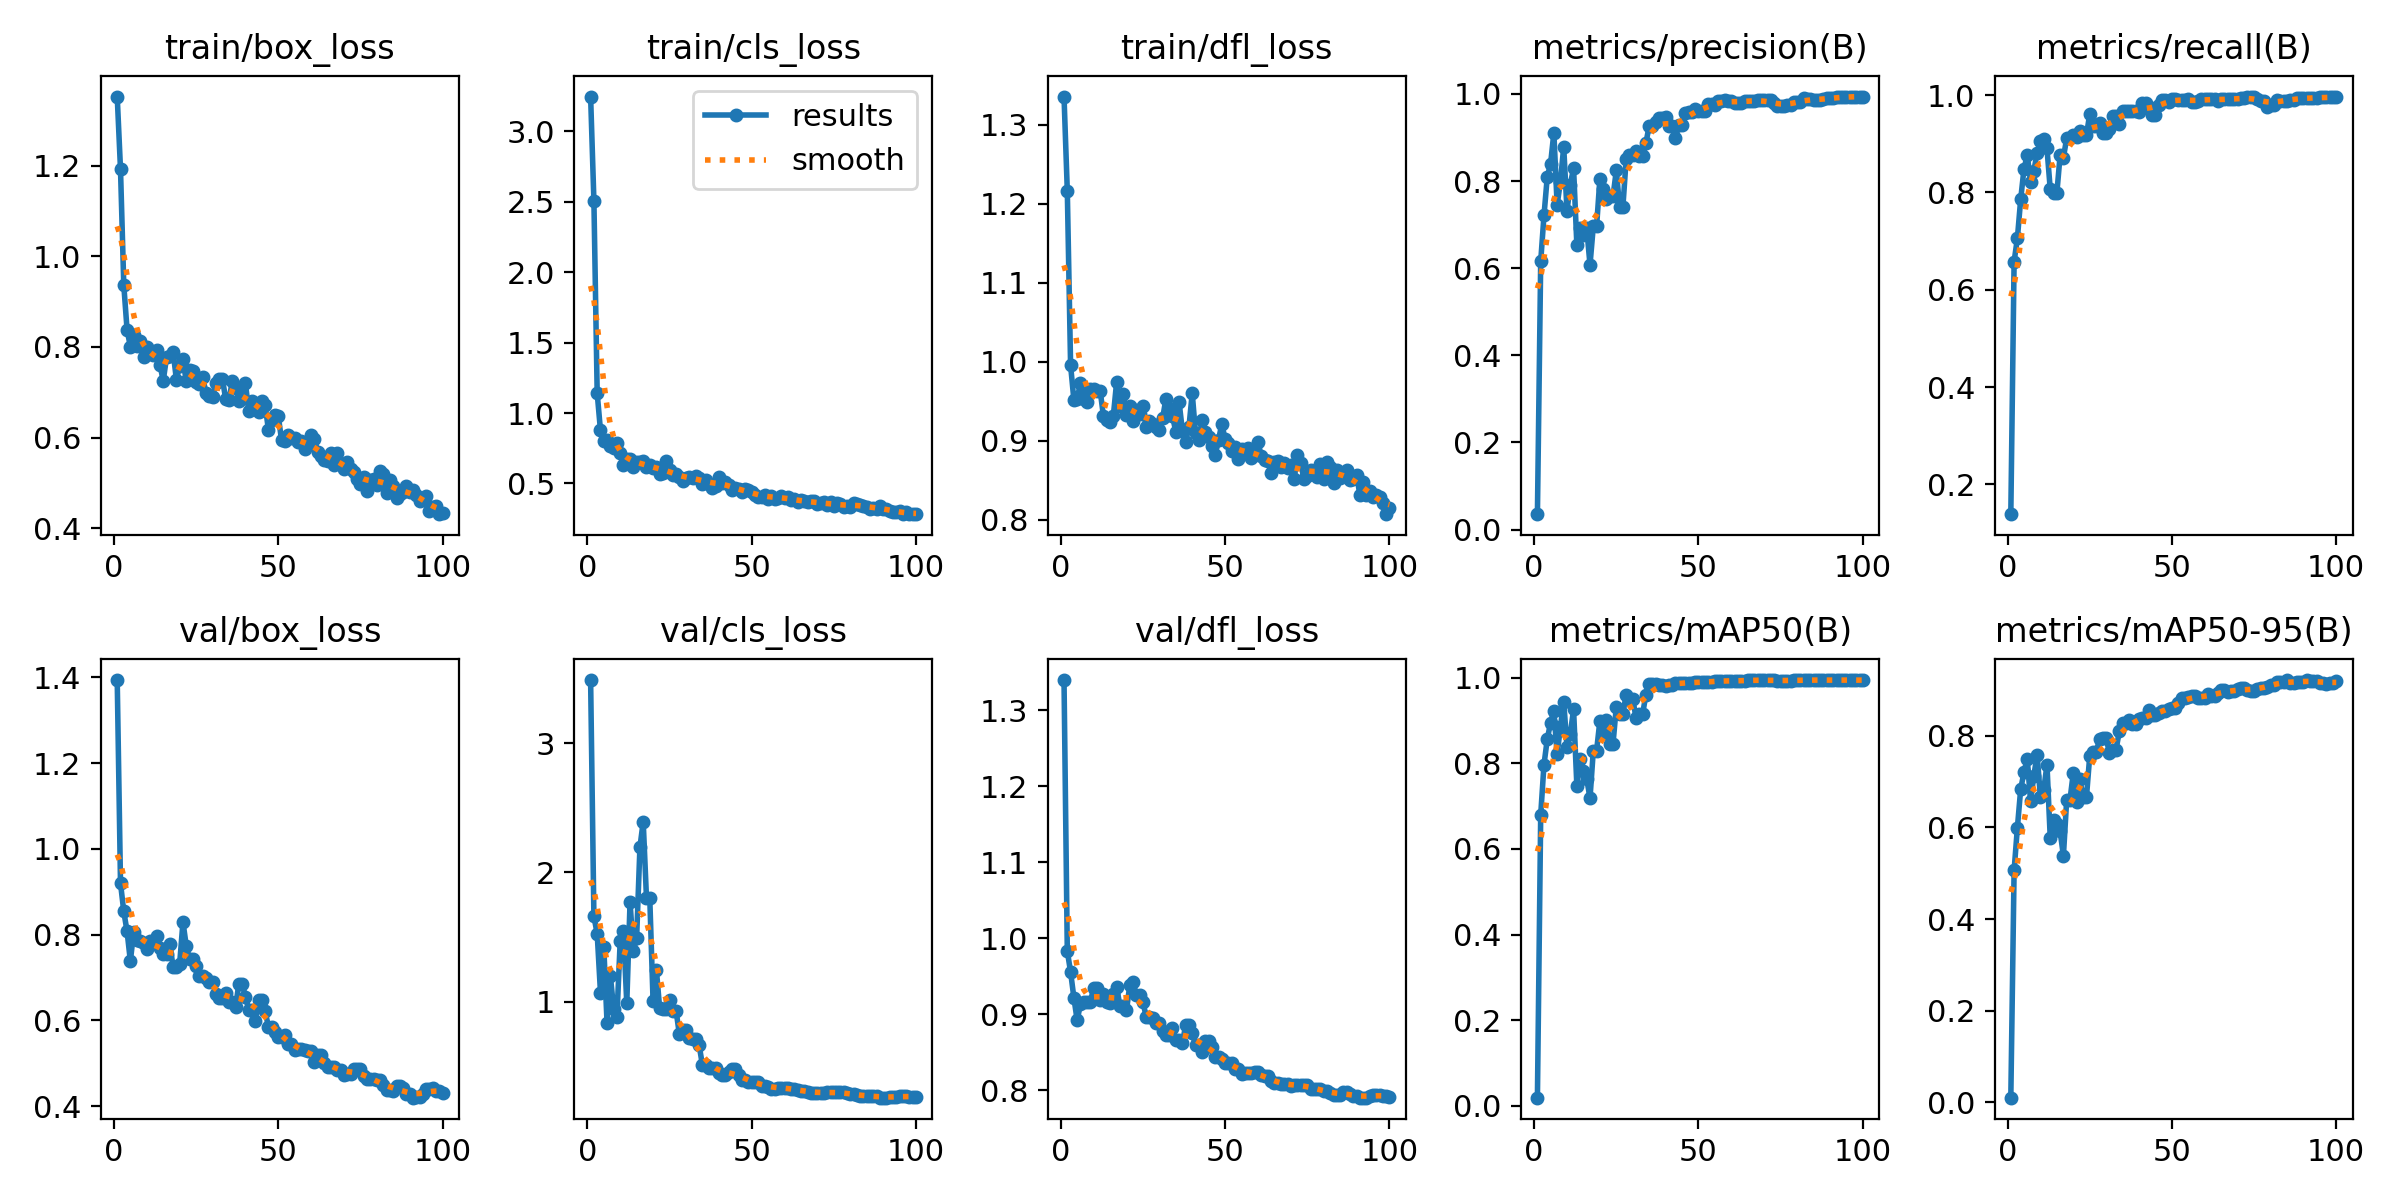

Values plotted in this chart, from the file beside it:
epoch, time, train/box_loss, train/cls_loss, train/dfl_loss, metrics/precision(B), metrics/recall(B), metrics/mAP50(B), metrics/mAP50-95(B), val/box_loss, val/cls_loss, val/dfl_loss, lr/pg0, lr/pg1, lr/pg2
1, 2.824, 1.352, 3.247, 1.336, 0.03525, 0.1386, 0.01877, 0.00971, 1.393, 3.489, 1.34, 4.287e-05, 4.287e-05, 4.287e-05
2, 5.209, 1.192, 2.507, 1.217, 0.6154, 0.6577, 0.6797, 0.5061, 0.9196, 1.66, 0.9831, 9.90397e-05, 9.90397e-05, 9.90397e-05
3, 8.127, 0.9361, 1.14, 0.9955, 0.7209, 0.7057, 0.7974, 0.5996, 0.8539, 1.527, 0.9555, 0.0001541, 0.0001541, 0.0001541
4, 11.06, 0.8378, 0.8763, 0.9521, 0.8099, 0.7857, 0.8566, 0.6836, 0.8074, 1.071, 0.9218, 0.000208, 0.000208, 0.000208
5, 13.87, 0.8008, 0.8005, 0.9529, 0.8389, 0.8477, 0.8952, 0.7205, 0.7384, 1.427, 0.892, 0.0002608, 0.0002608, 0.0002608
6, 16.71, 0.8264, 0.8086, 0.9736, 0.9105, 0.8772, 0.9234, 0.7505, 0.8056, 0.8353, 0.9133, 0.0003124, 0.0003124, 0.0003124
7, 19.45, 0.8025, 0.7663, 0.9535, 0.7449, 0.8221, 0.822, 0.6576, 0.7865, 1.202, 0.9154, 0.0003629, 0.0003629, 0.0003629
8, 22.1, 0.8139, 0.7548, 0.9489, 0.7986, 0.8434, 0.8849, 0.7129, 0.7841, 0.9472, 0.9164, 0.0004123, 0.0004123, 0.0004123
9, 24.66, 0.7789, 0.7885, 0.9654, 0.878, 0.8818, 0.9445, 0.7591, 0.7809, 0.8795, 0.9154, 0.0004605, 0.0004605, 0.0004605
10, 27.49, 0.8009, 0.7139, 0.9661, 0.7321, 0.9046, 0.8376, 0.6669, 0.7655, 1.469, 0.9348, 0.0005077, 0.0005077, 0.0005077
11, 30.03, 0.7886, 0.6304, 0.9633, 0.7917, 0.909, 0.8686, 0.6816, 0.7855, 1.548, 0.9352, 0.0005536, 0.0005536, 0.0005536
12, 32.57, 0.7827, 0.6747, 0.9635, 0.8294, 0.8903, 0.9262, 0.7372, 0.7798, 0.9884, 0.9182, 0.0005985, 0.0005985, 0.0005985
13, 35.14, 0.7924, 0.6737, 0.9313, 0.6529, 0.8061, 0.7477, 0.5767, 0.7959, 1.771, 0.9265, 0.0006422, 0.0006422, 0.0006422
14, 37.84, 0.7606, 0.6164, 0.9263, 0.692, 0.7979, 0.8097, 0.6162, 0.7698, 1.389, 0.9163, 0.0006848, 0.0006848, 0.0006848
15, 40.45, 0.7255, 0.6519, 0.9238, 0.675, 0.7982, 0.7822, 0.6085, 0.755, 1.495, 0.9142, 0.0007263, 0.0007263, 0.0007263
16, 43.07, 0.7769, 0.6515, 0.9315, 0.6917, 0.8763, 0.7642, 0.5915, 0.7544, 2.195, 0.9272, 0.0007666, 0.0007666, 0.0007666
17, 45.65, 0.7805, 0.662, 0.9742, 0.6076, 0.8714, 0.7186, 0.5383, 0.7791, 2.394, 0.9358, 0.0008058, 0.0008058, 0.0008058
18, 48.29, 0.7894, 0.6142, 0.9441, 0.6958, 0.9116, 0.8296, 0.6605, 0.7243, 1.799, 0.9112, 0.0008438, 0.0008438, 0.0008438
19, 50.88, 0.7282, 0.632, 0.959, 0.6958, 0.9116, 0.8296, 0.6605, 0.7243, 1.799, 0.9112, 0.0008808, 0.0008808, 0.0008808
20, 53.47, 0.7581, 0.6125, 0.9333, 0.8043, 0.9176, 0.8991, 0.7187, 0.7326, 1.004, 0.9052, 0.0009166, 0.0009166, 0.0009166
21, 56.07, 0.7725, 0.6166, 0.944, 0.7809, 0.9135, 0.8713, 0.6549, 0.8294, 1.249, 0.9378, 0.0009512, 0.0009512, 0.0009512
22, 58.64, 0.7243, 0.5655, 0.9258, 0.7577, 0.9272, 0.9025, 0.7054, 0.7743, 0.9504, 0.9419, 0.0009848, 0.0009848, 0.0009848
23, 61.26, 0.7483, 0.5745, 0.9389, 0.7646, 0.9173, 0.8459, 0.6658, 0.7429, 0.9428, 0.9252, 0.001017, 0.001017, 0.001017
24, 63.9, 0.7463, 0.657, 0.9344, 0.7646, 0.9173, 0.8459, 0.6658, 0.7429, 0.9428, 0.9252, 0.001048, 0.001048, 0.001048
25, 66.55, 0.7226, 0.5962, 0.9447, 0.8244, 0.9607, 0.9325, 0.7555, 0.7272, 1.01, 0.9163, 0.001079, 0.001079, 0.001079
26, 69.19, 0.7194, 0.5574, 0.9183, 0.7403, 0.9373, 0.9151, 0.7656, 0.7024, 0.9303, 0.8966, 0.001075, 0.001075, 0.001075
27, 71.92, 0.7328, 0.5697, 0.9248, 0.7403, 0.9373, 0.9151, 0.7656, 0.7024, 0.9303, 0.8966, 0.001061, 0.001061, 0.001061
28, 74.74, 0.699, 0.5447, 0.9219, 0.8499, 0.9427, 0.9607, 0.7929, 0.6977, 0.7483, 0.8945, 0.001047, 0.001047, 0.001047
29, 77.52, 0.6917, 0.5162, 0.9177, 0.8608, 0.9228, 0.9511, 0.7951, 0.6891, 0.7838, 0.8883, 0.001033, 0.001033, 0.001033
30, 80.33, 0.6901, 0.5402, 0.9137, 0.8608, 0.9228, 0.9511, 0.7951, 0.6891, 0.7838, 0.8883, 0.001019, 0.001019, 0.001019
31, 83.21, 0.72, 0.5492, 0.9286, 0.8688, 0.9304, 0.9061, 0.7629, 0.6622, 0.7222, 0.878, 0.001005, 0.001005, 0.001005
32, 85.89, 0.7303, 0.5413, 0.9534, 0.8569, 0.9573, 0.915, 0.7695, 0.652, 0.7101, 0.8724, 0.0009904, 0.0009904, 0.0009904
33, 88.49, 0.7303, 0.5549, 0.9414, 0.8569, 0.9573, 0.915, 0.7695, 0.652, 0.7101, 0.8724, 0.0009763, 0.0009763, 0.0009763
34, 91.08, 0.6848, 0.541, 0.9312, 0.8865, 0.9398, 0.9607, 0.8097, 0.6642, 0.6665, 0.8817, 0.0009621, 0.0009621, 0.0009621
35, 93.91, 0.6829, 0.4947, 0.9119, 0.9269, 0.9675, 0.986, 0.8275, 0.6422, 0.512, 0.8661, 0.000948, 0.000948, 0.000948
36, 96.68, 0.7248, 0.522, 0.9496, 0.9269, 0.9675, 0.986, 0.8275, 0.6422, 0.512, 0.8661, 0.0009339, 0.0009339, 0.0009339
37, 99.55, 0.7104, 0.497, 0.9132, 0.9345, 0.9669, 0.9858, 0.8356, 0.631, 0.4853, 0.862, 0.0009197, 0.0009197, 0.0009197
38, 102.3, 0.6801, 0.4708, 0.8993, 0.9454, 0.9673, 0.9831, 0.8254, 0.6852, 0.487, 0.8853, 0.0009056, 0.0009056, 0.0009056
39, 105, 0.6882, 0.4838, 0.9172, 0.9454, 0.9673, 0.9831, 0.8254, 0.6852, 0.487, 0.8853, 0.0008914, 0.0008914, 0.0008914
40, 107.5, 0.7206, 0.5437, 0.9604, 0.9476, 0.9649, 0.9809, 0.8368, 0.6557, 0.4522, 0.8755, 0.0008773, 0.0008773, 0.0008773
41, 110.4, 0.6589, 0.504, 0.9103, 0.9258, 0.9828, 0.9832, 0.8401, 0.6249, 0.4324, 0.8593, 0.0008631, 0.0008631, 0.0008631
42, 113.4, 0.6799, 0.5127, 0.9016, 0.9258, 0.9828, 0.9832, 0.8401, 0.6249, 0.4324, 0.8593, 0.000849, 0.000849, 0.000849
43, 116.3, 0.6762, 0.4865, 0.9259, 0.8976, 0.9758, 0.9885, 0.8566, 0.5983, 0.458, 0.8499, 0.0008348, 0.0008348, 0.0008348
44, 119.2, 0.657, 0.4528, 0.9111, 0.9283, 0.9592, 0.9885, 0.8451, 0.6473, 0.4762, 0.8652, 0.0008207, 0.0008207, 0.0008207
45, 121.9, 0.6806, 0.4654, 0.9056, 0.9283, 0.9592, 0.9885, 0.8451, 0.6473, 0.4762, 0.8652, 0.0008065, 0.0008065, 0.0008065
46, 124.6, 0.6711, 0.4574, 0.8932, 0.9554, 0.9797, 0.988, 0.8493, 0.6216, 0.4362, 0.8563, 0.0007924, 0.0007924, 0.0007924
47, 127.4, 0.6177, 0.436, 0.8825, 0.9592, 0.9901, 0.9879, 0.8545, 0.5851, 0.3985, 0.8434, 0.0007782, 0.0007782, 0.0007782
48, 130.1, 0.639, 0.4614, 0.901, 0.9592, 0.9901, 0.9879, 0.8545, 0.5851, 0.3985, 0.8434, 0.0007641, 0.0007641, 0.0007641
49, 132.8, 0.6489, 0.4546, 0.9217, 0.9648, 0.986, 0.9913, 0.8591, 0.5737, 0.382, 0.8413, 0.0007499, 0.0007499, 0.0007499
50, 135.7, 0.6475, 0.4421, 0.9022, 0.9606, 0.9915, 0.9894, 0.8613, 0.5624, 0.3789, 0.8364, 0.0007358, 0.0007358, 0.0007358
51, 138.7, 0.5943, 0.4155, 0.898, 0.9606, 0.9915, 0.9894, 0.8613, 0.5624, 0.3789, 0.8364, 0.0007216, 0.0007216, 0.0007216
52, 141.6, 0.5932, 0.4037, 0.8871, 0.9601, 0.9905, 0.9891, 0.871, 0.566, 0.3762, 0.8354, 0.0007075, 0.0007075, 0.0007075
53, 144.6, 0.606, 0.4039, 0.8921, 0.9768, 0.9909, 0.9906, 0.8825, 0.5448, 0.3512, 0.8276, 0.0006934, 0.0006934, 0.0006934
54, 147.5, 0.5994, 0.4198, 0.8768, 0.9768, 0.9909, 0.9906, 0.8825, 0.5448, 0.3512, 0.8276, 0.0006792, 0.0006792, 0.0006792
55, 150.3, 0.5988, 0.3895, 0.8899, 0.9736, 0.9923, 0.9919, 0.8858, 0.5315, 0.3424, 0.8214, 0.0006651, 0.0006651, 0.0006651
56, 153.2, 0.5915, 0.4143, 0.8847, 0.9838, 0.9849, 0.9928, 0.8867, 0.5328, 0.3277, 0.8229, 0.0006509, 0.0006509, 0.0006509
57, 156.1, 0.5918, 0.3926, 0.8911, 0.9838, 0.9849, 0.9928, 0.8867, 0.5328, 0.3277, 0.8229, 0.0006368, 0.0006368, 0.0006368
58, 158.9, 0.5757, 0.3982, 0.878, 0.985, 0.9877, 0.9933, 0.8838, 0.5314, 0.335, 0.8229, 0.0006226, 0.0006226, 0.0006226
59, 161.6, 0.5856, 0.4098, 0.8855, 0.9844, 0.9911, 0.9934, 0.8829, 0.5276, 0.3348, 0.8241, 0.0006085, 0.0006085, 0.0006085
60, 164.3, 0.6064, 0.3956, 0.8991, 0.9844, 0.9911, 0.9934, 0.8829, 0.5276, 0.3348, 0.8241, 0.0005943, 0.0005943, 0.0005943
... 40 more rows
